Run: headless pygame with SDL's dummy video driver; simulated clock (each Clock.tick advances the game by its frame time, no real sleeping); random seed 0; keys injected as events and as key.get_pressed() state; mouse plan: one left click at the window centre at the start of phase 2, then a move to the lower-right quarter at the start of phase 3.
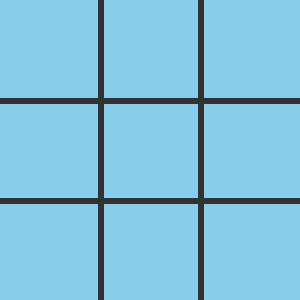
Frame 1 of 4 · flips 1–60 · no input
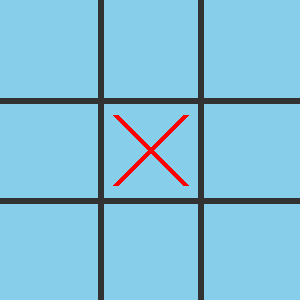
Frame 2 of 4 · flips 61–180 · clicked the window centre · tapped SPACE, RETURN · held RIGHT (→), D
Frame 3 of 4 · flips 181–300 · moved the mouse to the lower-right quarter · held DOWN (↓), S · screen unchanged from frame 2, image omitted
Frame 4 of 4 · flips 301–420 · held LEFT (←), A, UP (↑), W · screen unchanged from frame 3, image omitted

The pygame program that drew these frames:

import pygame
from pygame.locals import *

pygame.init()


screen_width = 300
screen_height = 300

screen = pygame.display.set_mode((screen_width, screen_height))
pygame.display.set_caption("TicTacToe")

line_width = 6
marker = []
clicked = False
pos = []
player = 1
winner = 0
game_over = False

green = (0, 255, 200)
red = (255, 0, 0)
blue = (0, 0, 255)

font = pygame.font.SysFont(None, 40)

ag_rect = Rect(screen_width // 2 - 80, screen_height // 2, 160, 50)


def draw_grid():
    bg = (135, 206, 235)
    grid = (50, 50, 50)
    screen.fill(bg)
    for x in range(1, 3):
        pygame.draw.line(
            screen, grid, (0, x * 100), (screen_width, x * 100), line_width
        )
        pygame.draw.line(
            screen, grid, (x * 100, 0), (x * 100, screen_height), line_width
        )


for x in range(3):
    row = [0] * 3
    marker.append(row)
print(marker)


def draw_marker():
    x_pos = 0
    for x in marker:
        y_pos = 0
        for y in x:
            if y == 1:
                pygame.draw.line(
                    screen,
                    red,
                    (x_pos * 100 + 15, y_pos * 100 + 15),
                    (x_pos * 100 + 85, y_pos * 100 + 85),
                    line_width,
                )
                pygame.draw.line(
                    screen,
                    red,
                    (x_pos * 100 + 85, y_pos * 100 + 15),
                    (x_pos * 100 + 15, y_pos * 100 + 85),
                    line_width,
                )
            if y == -1:
                pygame.draw.circle(
                    screen, green, (x_pos * 100 + 50, y_pos * 100 + 50), 38, line_width
                )
            y_pos += 1
        x_pos += 1


def check_winner():
    global winner
    global game_over

    y_pos = 0
    for x in marker:
        if sum(x) == 3:
            winner = 1
            game_over = True
        if sum(x) == -3:
            winner = 2
            game_over = True
        if marker[0][y_pos] + marker[1][y_pos] + marker[2][y_pos] == 3:
            winner = 1
            game_over = True
        if marker[0][y_pos] + marker[1][y_pos] + marker[2][y_pos] == -3:
            winner = 2
            game_over = True
        y_pos += 1

    if (
        marker[0][0] + marker[1][1] + marker[2][2] == 3
        or marker[2][0] + marker[1][1] + marker[0][2] == 3
    ):
        winner = 1
        game_over = True
    if (
        marker[0][0] + marker[1][1] + marker[2][2] == -3
        or marker[2][0] + marker[1][1] + marker[0][2] == -3
    ):
        winner = 2
        game_over = True


def draw_winner(winner):
    win_text = "Player " + str(winner) + " wins!"
    win_img = font.render(win_text, True, blue)
    pygame.draw.rect(
        screen, green, (screen_width // 2 - 100, screen_height // 2 - 60, 200, 50)
    )
    screen.blit(win_img, (screen_width // 2 - 100, screen_height // 2 - 50))

    ag_text = "Play Again?"
    ag_img = font.render(ag_text, True, blue)
    pygame.draw.rect(screen, green, ag_rect)
    screen.blit(ag_img, (screen_width // 2 - 80, screen_height // 2 + 10))


run = True
while run:
    draw_grid()
    draw_marker()

    for event in pygame.event.get():
        if event.type == pygame.QUIT:
            run = False
        if game_over == 0:
            if event.type == pygame.MOUSEBUTTONDOWN and clicked == False:
                clicked = True
            if event.type == pygame.MOUSEBUTTONUP and clicked == True:
                clicked = False
                pos = pygame.mouse.get_pos()
                cell_x = pos[0] // 100
                cell_y = pos[1] // 100
                if marker[cell_x][cell_y] == 0:
                    marker[cell_x][cell_y] = player
                    player *= -1
                    check_winner()

    if game_over == True:
        draw_winner(winner)
        if event.type == pygame.MOUSEBUTTONDOWN and clicked == False:
            clicked = True
        if event.type == pygame.MOUSEBUTTONUP and clicked == True:
            clicked = False
            pos = pygame.mouse.get_pos()
            if ag_rect.collidepoint(pos):
                marker = []
                pos = []
                player = 1
                winner = 0
                game_over = False
                for x in range(3):
                    row = [0] * 3
                    marker.append(row)

    pygame.display.update()

pygame.quit()
